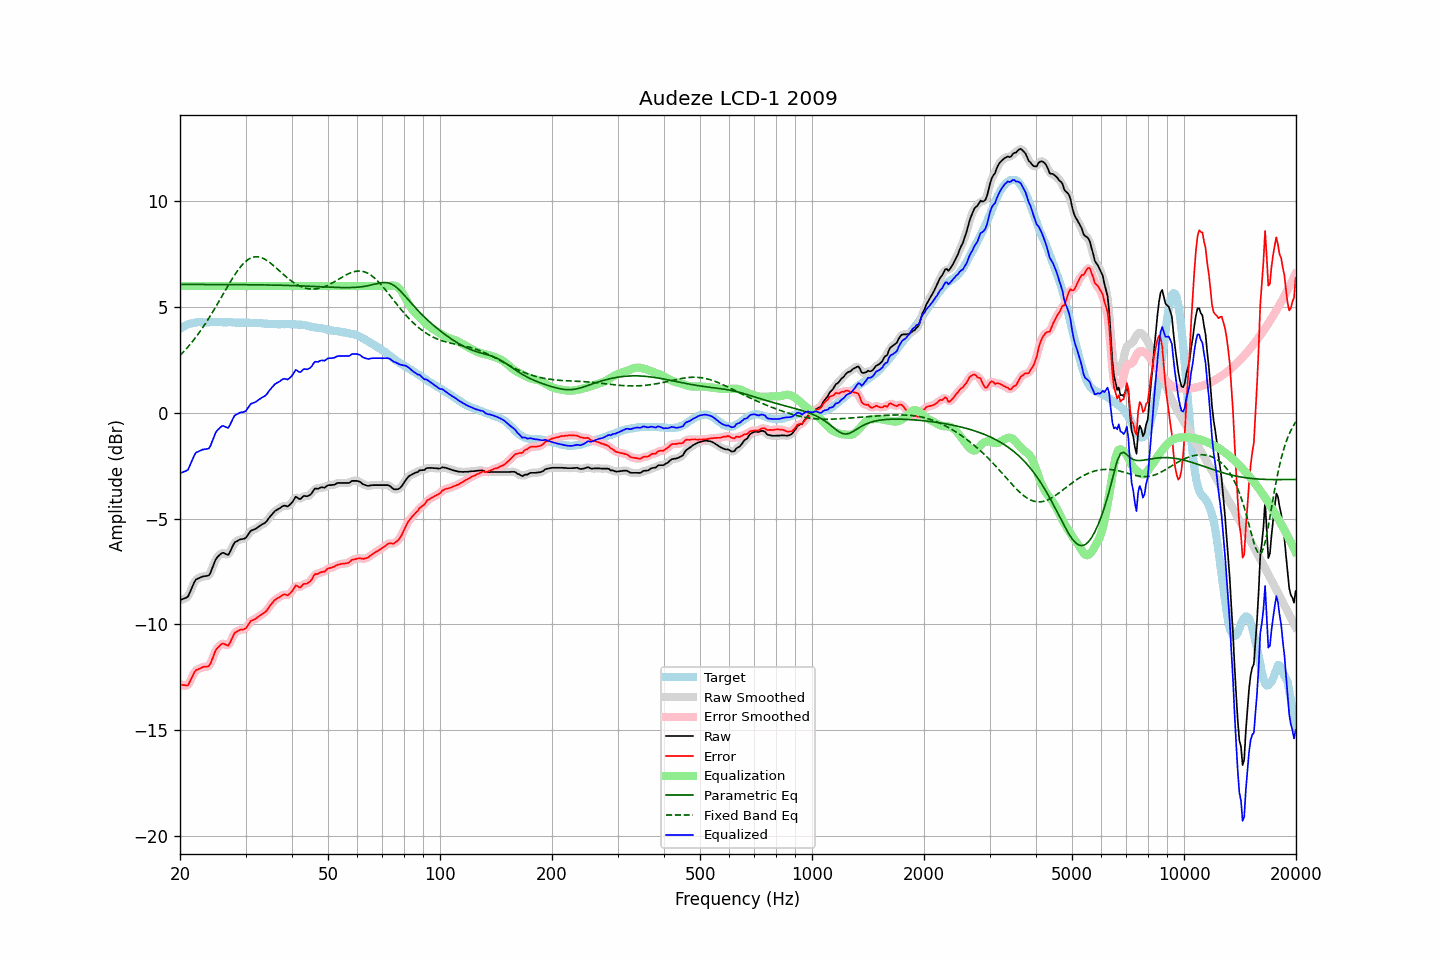

Data behind this chart, as committed beside it:
frequency, raw, error, smoothed, error_smoothed, equalization, parametric_eq, fixed_band_eq, equalized_raw, equalized_smoothed, target
20.00, -8.85, -12.83, -8.83, -12.81, 6.00, 6.08, 2.72, -2.85, -2.83, 3.98
20.20, -8.82, -12.85, -8.83, -12.86, 6.00, 6.08, 2.80, -2.82, -2.83, 4.03
20.40, -8.79, -12.87, -8.81, -12.89, 6.00, 6.08, 2.88, -2.79, -2.81, 4.08
20.61, -8.76, -12.87, -8.77, -12.89, 6.00, 6.08, 2.96, -2.76, -2.77, 4.11
20.81, -8.73, -12.89, -8.73, -12.89, 6.00, 6.08, 3.04, -2.73, -2.73, 4.16
21.02, -8.68, -12.88, -8.65, -12.84, 6.00, 6.08, 3.13, -2.68, -2.65, 4.20
21.23, -8.51, -12.73, -8.52, -12.74, 6.00, 6.08, 3.22, -2.51, -2.52, 4.22
21.44, -8.34, -12.57, -8.34, -12.58, 6.00, 6.08, 3.31, -2.34, -2.34, 4.24
21.66, -8.16, -12.42, -8.15, -12.40, 6.00, 6.08, 3.40, -2.16, -2.15, 4.26
21.87, -7.99, -12.25, -8.00, -12.27, 6.00, 6.08, 3.50, -1.99, -2.00, 4.27
22.09, -7.87, -12.15, -7.89, -12.17, 6.00, 6.08, 3.60, -1.87, -1.89, 4.28
22.31, -7.84, -12.13, -7.83, -12.12, 6.00, 6.08, 3.70, -1.84, -1.83, 4.29
22.54, -7.80, -12.09, -7.79, -12.09, 6.00, 6.08, 3.80, -1.80, -1.79, 4.29
22.76, -7.77, -12.06, -7.77, -12.06, 6.00, 6.08, 3.91, -1.77, -1.77, 4.29
22.99, -7.73, -12.01, -7.74, -12.02, 6.00, 6.08, 4.02, -1.73, -1.74, 4.28
23.22, -7.72, -12.00, -7.72, -12.00, 6.00, 6.08, 4.14, -1.72, -1.72, 4.28
23.45, -7.71, -11.99, -7.72, -12.00, 6.00, 6.08, 4.25, -1.71, -1.72, 4.28
23.69, -7.70, -11.99, -7.71, -11.99, 6.00, 6.08, 4.37, -1.70, -1.71, 4.29
23.92, -7.68, -11.97, -7.65, -11.94, 6.00, 6.08, 4.49, -1.68, -1.65, 4.29
24.16, -7.55, -11.85, -7.53, -11.83, 6.00, 6.08, 4.61, -1.55, -1.53, 4.30
24.40, -7.35, -11.65, -7.36, -11.66, 6.00, 6.08, 4.73, -1.35, -1.36, 4.31
24.65, -7.16, -11.46, -7.15, -11.45, 6.00, 6.08, 4.86, -1.16, -1.15, 4.30
24.89, -6.96, -11.25, -6.98, -11.27, 6.00, 6.08, 4.99, -0.96, -0.98, 4.30
25.14, -6.84, -11.13, -6.85, -11.14, 6.00, 6.07, 5.12, -0.84, -0.85, 4.29
25.39, -6.76, -11.06, -6.75, -11.05, 6.00, 6.07, 5.25, -0.76, -0.75, 4.30
25.65, -6.69, -10.99, -6.68, -10.98, 6.00, 6.07, 5.38, -0.69, -0.68, 4.30
25.91, -6.62, -10.91, -6.63, -10.93, 6.00, 6.07, 5.51, -0.62, -0.63, 4.29
26.16, -6.61, -10.90, -6.62, -10.91, 6.00, 6.07, 5.64, -0.61, -0.62, 4.29
26.43, -6.65, -10.94, -6.65, -10.94, 6.00, 6.07, 5.77, -0.65, -0.65, 4.29
26.69, -6.68, -10.97, -6.69, -10.98, 6.00, 6.07, 5.91, -0.68, -0.69, 4.29
26.96, -6.71, -11.01, -6.67, -10.96, 6.00, 6.07, 6.04, -0.71, -0.67, 4.30
27.23, -6.58, -10.88, -6.58, -10.87, 6.00, 6.07, 6.16, -0.58, -0.58, 4.30
27.50, -6.42, -10.71, -6.43, -10.72, 6.00, 6.07, 6.29, -0.42, -0.43, 4.29
27.77, -6.26, -10.54, -6.26, -10.55, 6.00, 6.07, 6.41, -0.26, -0.26, 4.28
28.05, -6.12, -10.40, -6.15, -10.42, 6.00, 6.07, 6.53, -0.12, -0.15, 4.28
28.33, -6.08, -10.35, -6.07, -10.34, 6.00, 6.07, 6.64, -0.08, -0.07, 4.27
28.62, -6.04, -10.31, -6.02, -10.29, 6.00, 6.07, 6.75, -0.04, -0.02, 4.27
28.90, -5.99, -10.27, -6.00, -10.27, 6.00, 6.07, 6.85, 0.01, 0.00, 4.28
29.19, -5.97, -10.23, -5.97, -10.25, 6.00, 6.07, 6.94, 0.03, 0.03, 4.26
29.48, -5.96, -10.24, -5.96, -10.24, 6.00, 6.07, 7.03, 0.04, 0.04, 4.28
29.78, -5.94, -10.21, -5.94, -10.21, 6.00, 6.07, 7.11, 0.06, 0.06, 4.27
30.08, -5.90, -10.18, -5.88, -10.16, 6.00, 6.07, 7.17, 0.10, 0.12, 4.28
30.38, -5.79, -10.06, -5.79, -10.06, 6.00, 6.07, 7.24, 0.21, 0.21, 4.27
30.68, -5.68, -9.94, -5.68, -9.95, 6.00, 6.06, 7.28, 0.32, 0.32, 4.27
30.99, -5.57, -9.83, -5.59, -9.86, 6.00, 6.06, 7.33, 0.43, 0.41, 4.26
31.30, -5.54, -9.80, -5.54, -9.80, 6.00, 6.06, 7.35, 0.46, 0.46, 4.26
31.61, -5.51, -9.77, -5.50, -9.76, 6.00, 6.06, 7.38, 0.49, 0.50, 4.26
31.93, -5.48, -9.74, -5.47, -9.73, 6.00, 6.06, 7.38, 0.52, 0.53, 4.26
32.24, -5.43, -9.67, -5.43, -9.68, 6.00, 6.06, 7.39, 0.57, 0.57, 4.24
32.57, -5.37, -9.62, -5.37, -9.62, 6.00, 6.06, 7.38, 0.63, 0.63, 4.25
32.89, -5.32, -9.57, -5.32, -9.56, 6.00, 6.06, 7.36, 0.68, 0.68, 4.25
33.22, -5.27, -9.51, -5.27, -9.51, 6.00, 6.06, 7.33, 0.73, 0.73, 4.24
33.55, -5.23, -9.46, -5.23, -9.47, 6.00, 6.06, 7.30, 0.77, 0.77, 4.23
33.89, -5.19, -9.41, -5.18, -9.40, 6.00, 6.05, 7.26, 0.81, 0.82, 4.22
34.23, -5.11, -9.34, -5.10, -9.32, 6.00, 6.05, 7.21, 0.89, 0.90, 4.23
34.57, -5.00, -9.21, -5.01, -9.22, 6.00, 6.05, 7.16, 1.00, 0.99, 4.21
34.92, -4.90, -9.11, -4.90, -9.12, 6.00, 6.05, 7.10, 1.10, 1.10, 4.21
35.27, -4.81, -9.02, -4.81, -9.01, 6.00, 6.05, 7.04, 1.19, 1.19, 4.21
35.62, -4.72, -8.92, -4.72, -8.92, 6.00, 6.05, 6.98, 1.28, 1.28, 4.20
35.97, -4.64, -8.84, -4.65, -8.85, 6.00, 6.05, 6.91, 1.36, 1.35, 4.20
... 635 more rows
